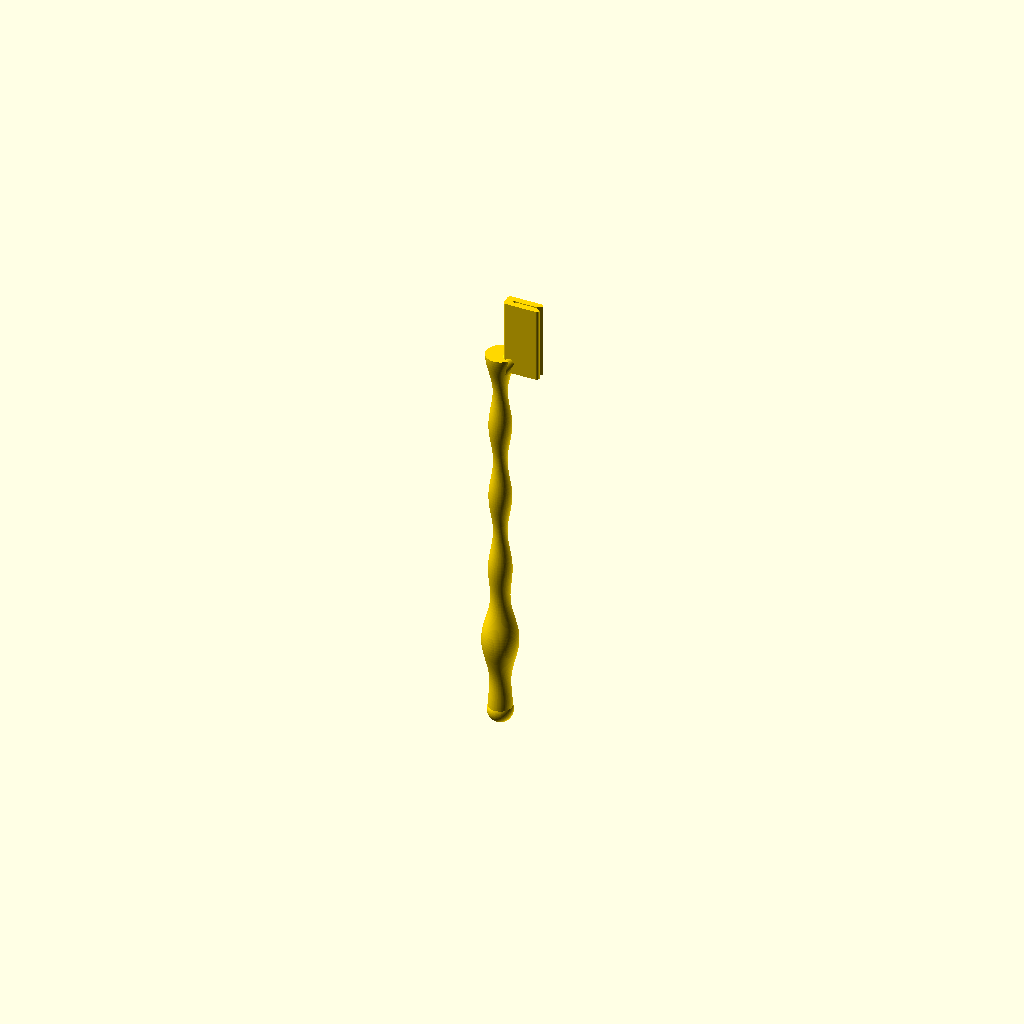
Cell 1: rendered with the file's own defaults.
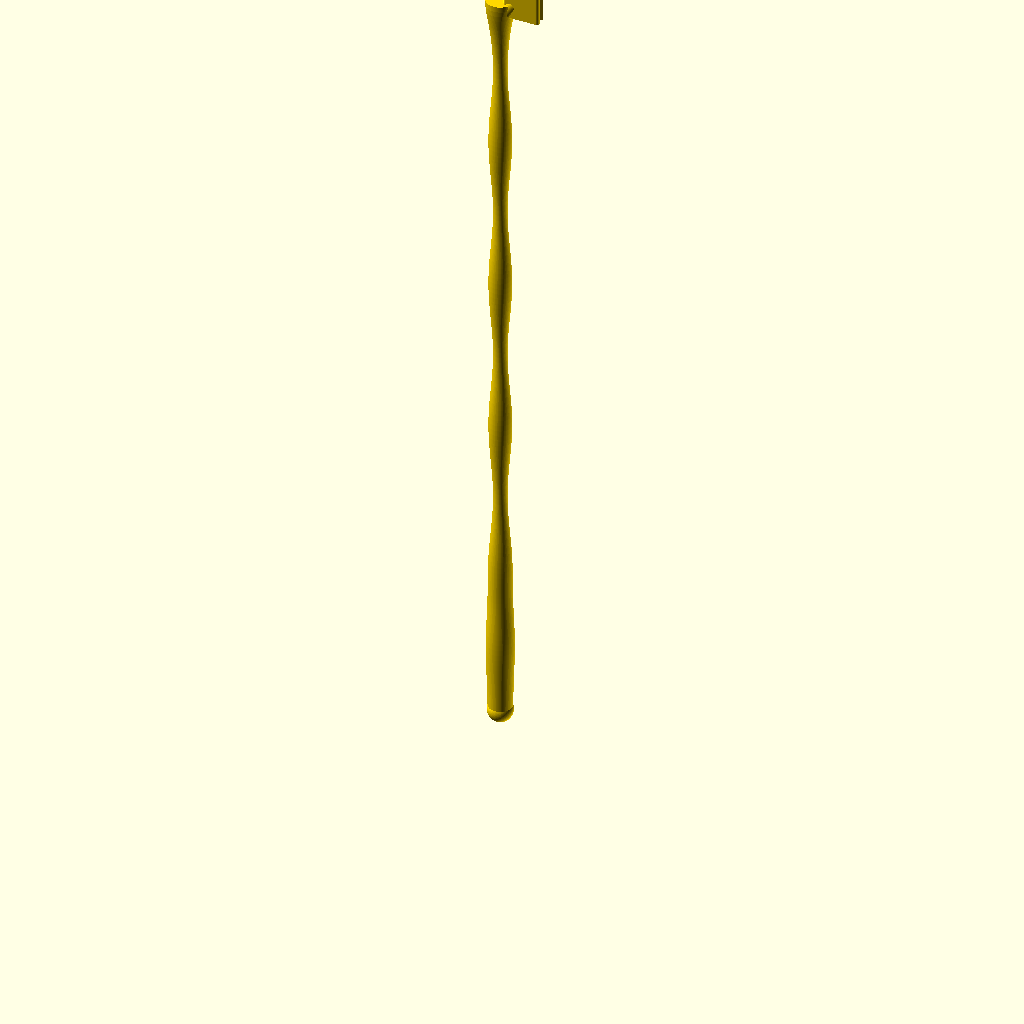
Cell 2: handle_len = 356 (everything else at default).
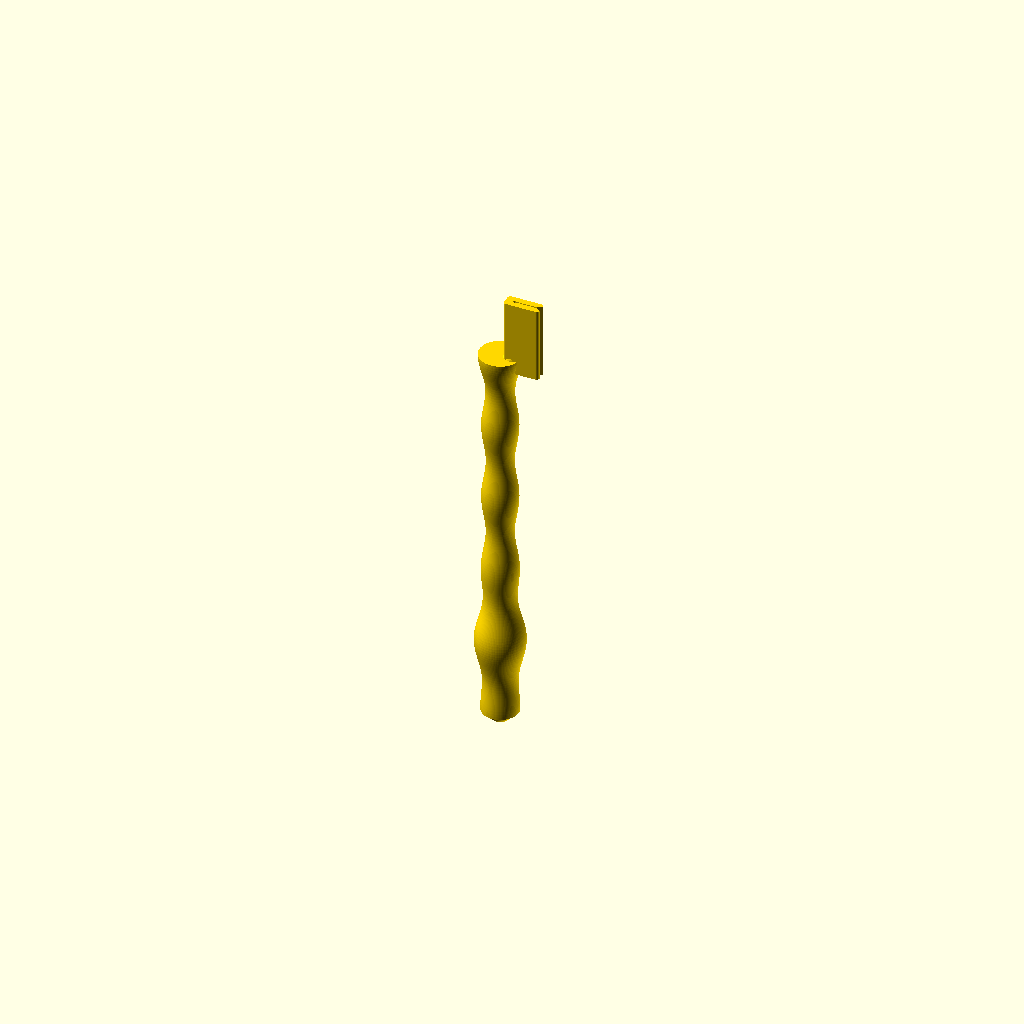
Cell 3 — r_base set to 6, the other parameters unchanged.
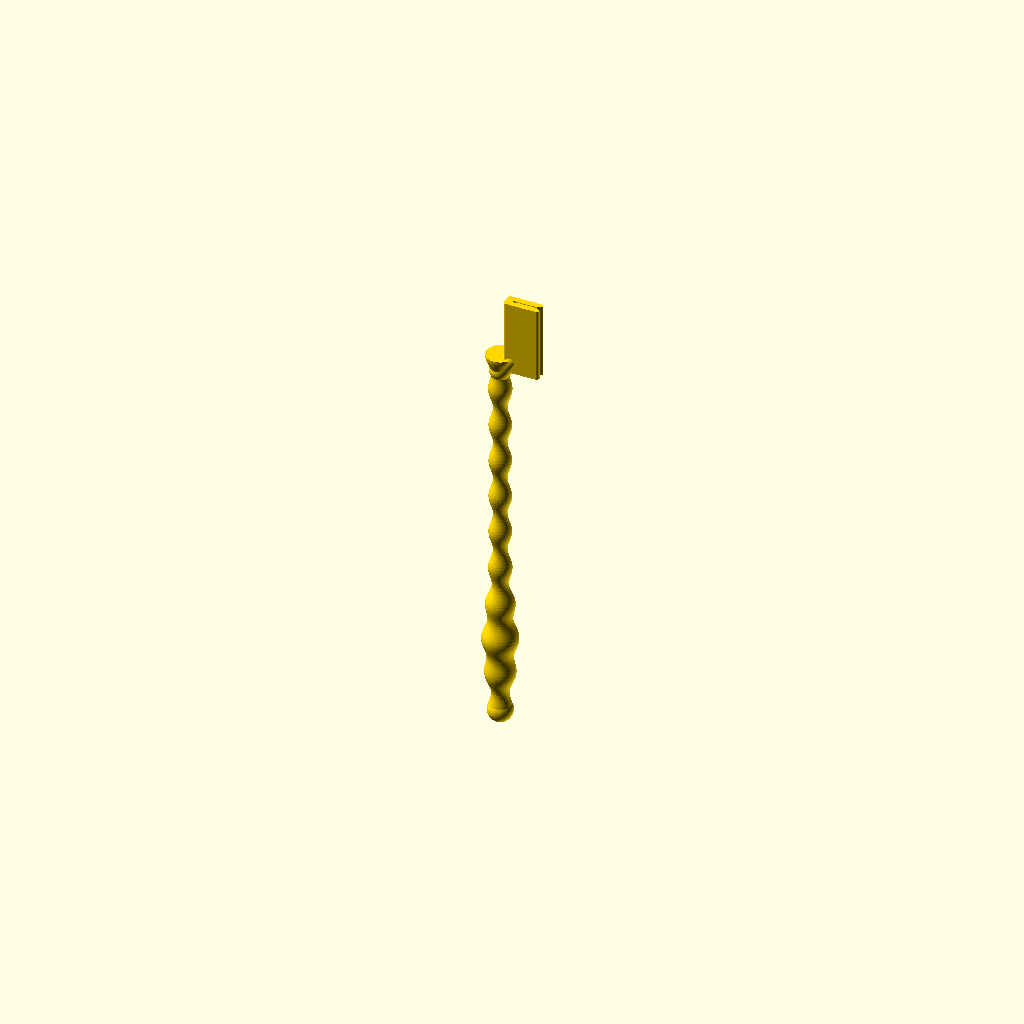
Cell 4: bulbs = 10 (everything else at default).
One fixed orthographic camera (rotation 55°, 0°, 25°; colour scheme Cornfield) for every cell.
The OpenSCAD source (ecrino/models/mask-holder/mask_stick.scad):
// ============================================================
// Y7 — Masquerade mask stick (TPU / AMS)
// A decorative turned-baluster handle with a SIDE jaw at the top:
// the pinch slot opens to the RIGHT so a mask is held to the side
// (like a Venetian mask-on-a-stick), not straight on top.
// Units: millimetres.
//
//   printable = false -> EXACT spec slot: mouth 0.2 -> inner 0.1, relief 0.2
//   printable = true  -> FDM-safe slot (0.4 mm nozzle): 0.7 -> 0.35, relief 1.4
// ============================================================

printable = true;

// ---- baluster handle ----
handle_len = 178;   // stick length (+ end knob) ~ 20 cm total
r_base     = 3.0;   // shaft radius
bulbs      = 5;     // decorative turned bulbs along the shaft

// ---- side jaw ----
clip_len  = 16;     // how far the jaw plate reaches out to the right
clip_th   = 6;      // plate thickness (the two springy lips are split in this)
clip_h    = 34;     // vertical span of mask edge it grabs

// ---- gripping slot ----
funnel_w   = 3.0;
funnel_h   = 2.0;
slot_depth = 12;
mouth_gap  = printable ? 0.7  : 0.2;
inner_gap  = printable ? 0.35 : 0.1;
relief_gap = printable ? 1.4  : 0.2;

eps = 0.01;
$fn = 96;

// turned profile: base shaft + bulbs + a lower grip swell + a top collar
function rprof(z) =
      r_base
    + 1.9 * (0.5 + 0.5 * cos(360 * bulbs * z / handle_len))
    + 3.0 * exp(-pow((z - 34) / 22, 2))
    + 1.4 * exp(-pow((z - handle_len) / 12, 2));

module handle() {
    rotate_extrude()
        polygon(concat(
            [[0, 0]],
            [ for (i = [0:140]) let(z = handle_len * i / 140) [ max(0.8, rprof(z)), z ] ],
            [[0, handle_len]]
        ));
    translate([0, 0, 0]) sphere(5.6);   // bottom knob
}

plate_x0 = 2.5;
plate_z0 = handle_len - 6;
x_mouth  = plate_x0 + clip_len;
zc       = plate_z0 + clip_h / 2;

module rrect(l, w, r) { offset(r = r) offset(delta = -r) square([l, w], center = true); }

module plate() {
    translate([0, 0, plate_z0])
        linear_extrude(clip_h)
            translate([plate_x0 + clip_len / 2, 0]) rrect(clip_len, clip_th, 1.2);
}

module neck() {
    hull() {
        translate([0, 0, plate_z0 - 2]) sphere(4.6);
        translate([plate_x0 + 3, 0, plate_z0 + 5]) sphere(3.6);
    }
}

// a thin slab: eps in X, 'gap' in Y, tall in Z, at x
module sbox(gap, x) { translate([x, 0, zc]) cube([eps, gap, clip_h + 2], center = true); }

module slot_cutter() {
    union() {
        hull() { sbox(funnel_w, x_mouth + eps);       sbox(mouth_gap, x_mouth - funnel_h); }
        hull() { sbox(mouth_gap, x_mouth - funnel_h); sbox(inner_gap, x_mouth - slot_depth); }
        translate([x_mouth - slot_depth, 0, zc])
            cylinder(h = clip_h + 2, r = relief_gap / 2, center = true);
    }
}

module mask_stick() {
    difference() {
        union() { handle(); neck(); plate(); }
        slot_cutter();
    }
}

color("Gold") mask_stick();
Customizer parameters (derived from the source; name, type, default, range or options):
printable: bool, default true
handle_len: number, default 178
r_base: number, default 3
bulbs: number, default 5
clip_len: number, default 16
clip_th: number, default 6
clip_h: number, default 34
funnel_w: number, default 3
funnel_h: number, default 2
slot_depth: number, default 12
eps: number, default 0.01
